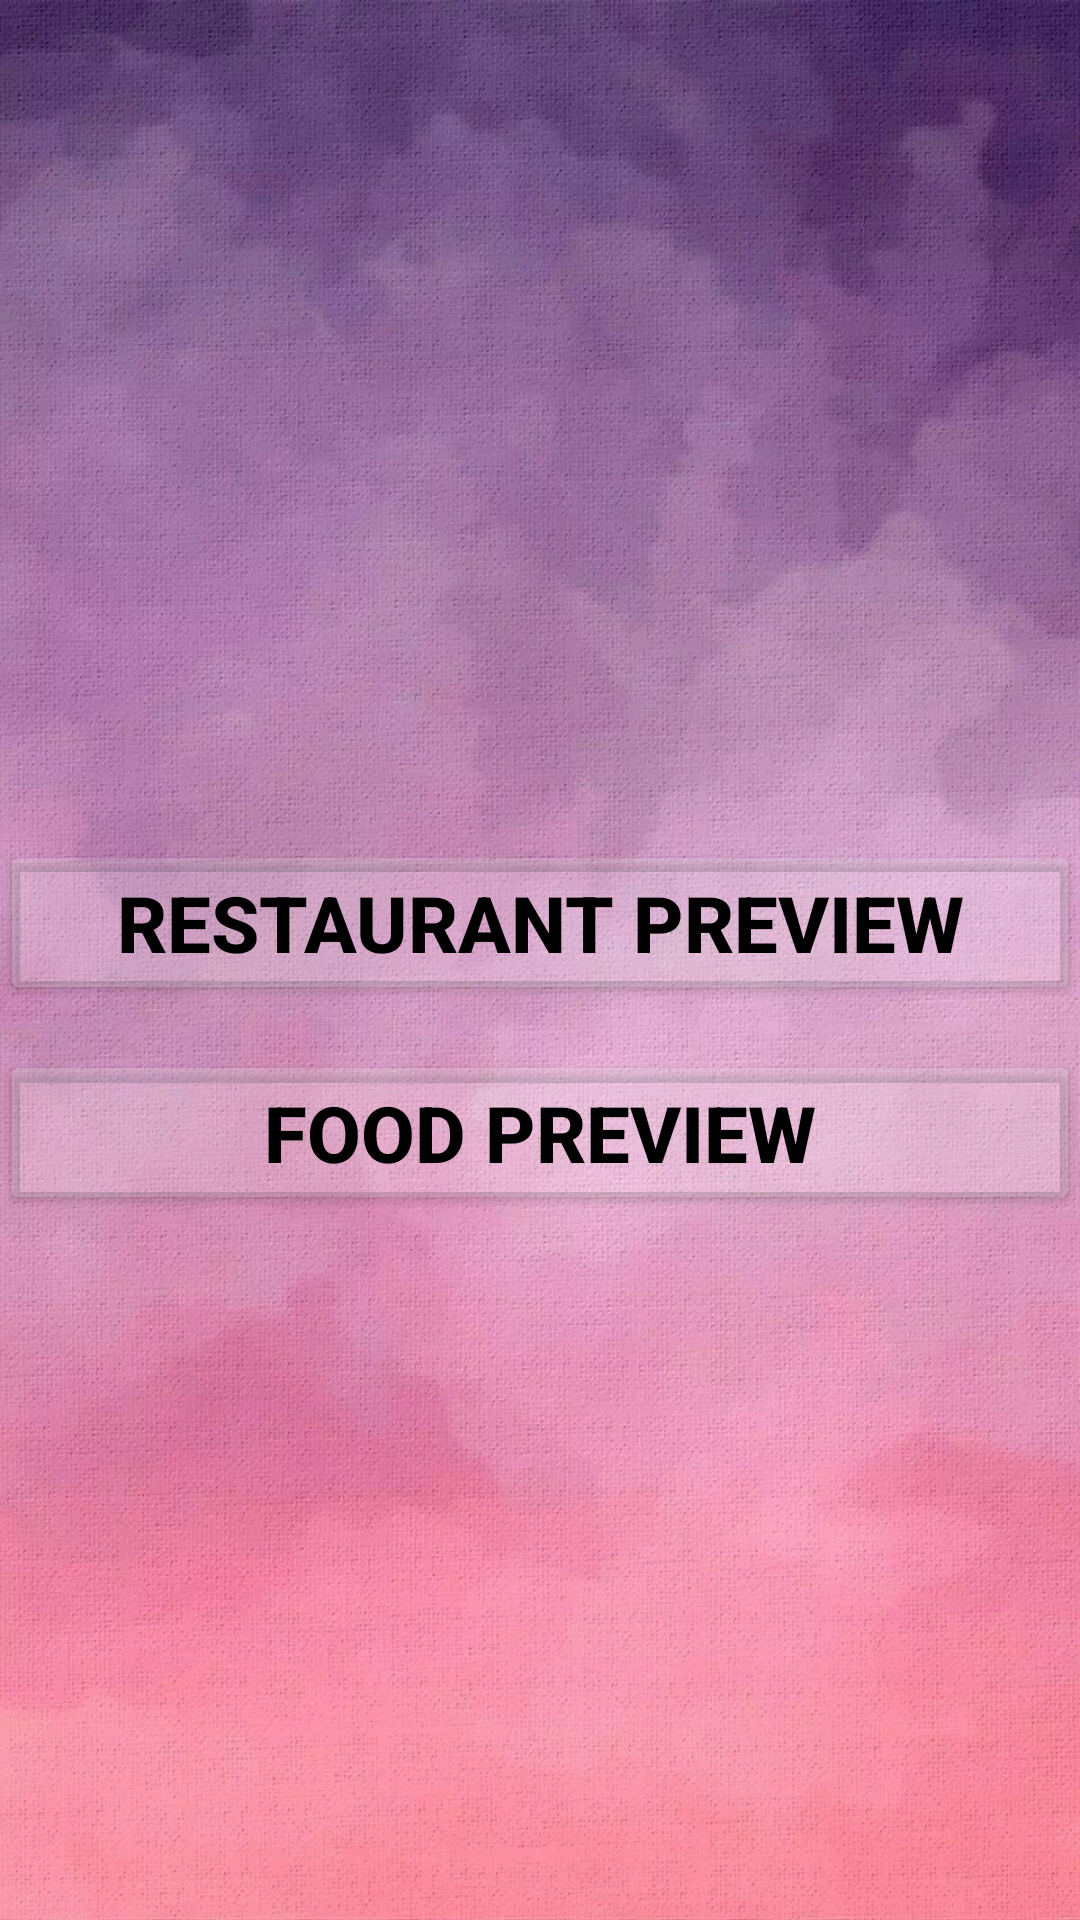

Android layout source for this screen:
<!-- AndroidManifest.xml: application theme Theme.Cyc -->
<!-- res/layout/activity_main2.xml -->
<?xml version="1.0" encoding="utf-8"?>
<RelativeLayout xmlns:android="http://schemas.android.com/apk/res/android"
    xmlns:app="http://schemas.android.com/apk/res-auto"
    xmlns:tools="http://schemas.android.com/tools"
    android:layout_width="match_parent"
    android:layout_height="match_parent"
    tools:context=".MainActivity2"
    android:background="@drawable/pink">

    <Button
        android:layout_width="match_parent"
        android:layout_height="wrap_content"
        android:layout_marginTop="280dp"
        android:text="restaurant preview"
        android:backgroundTint="#33FFFFFF"
        android:textColor="#000000"
        android:textStyle="bold"
        android:textSize="26sp"
        android:onClick="mumber"></Button>

    <Button
        android:layout_width="match_parent"
        android:layout_height="wrap_content"
        android:layout_marginTop="350dp"
        android:text="food preview"
        android:backgroundTint="#33FFFFFF"
        android:textColor="#000000"
        android:textStyle="bold"
        android:textSize="26sp"
        android:onClick="pvbutton">

    </Button>


</RelativeLayout>
<!-- resources referenced by this layout -->
<resources>
  <!-- drawable pink: jpg bitmap (drawable, 399374 bytes) -->
  <style name="Theme.Cyc" parent="Theme.MaterialComponents.DayNight.DarkActionBar">
          
          <item name="colorPrimary">@color/purple_500</item>
          <item name="colorPrimaryVariant">@color/purple_700</item>
          <item name="colorOnPrimary">@color/white</item>
          
          <item name="colorSecondary">@color/teal_200</item>
          <item name="colorSecondaryVariant">@color/teal_700</item>
          <item name="colorOnSecondary">@color/black</item>
          
          <item name="android:statusBarColor" tools:targetApi="l">?attr/colorPrimaryVariant</item>
          
      </style>
  <color name="purple_500">#FF6200EE</color>
  <color name="purple_700">#FF560555</color>
  <color name="white">#FFFFFFFF</color>
  <color name="teal_200">#FF03DAC5</color>
  <color name="teal_700">#FF018786</color>
  <color name="black">#FF000000</color>
</resources>
